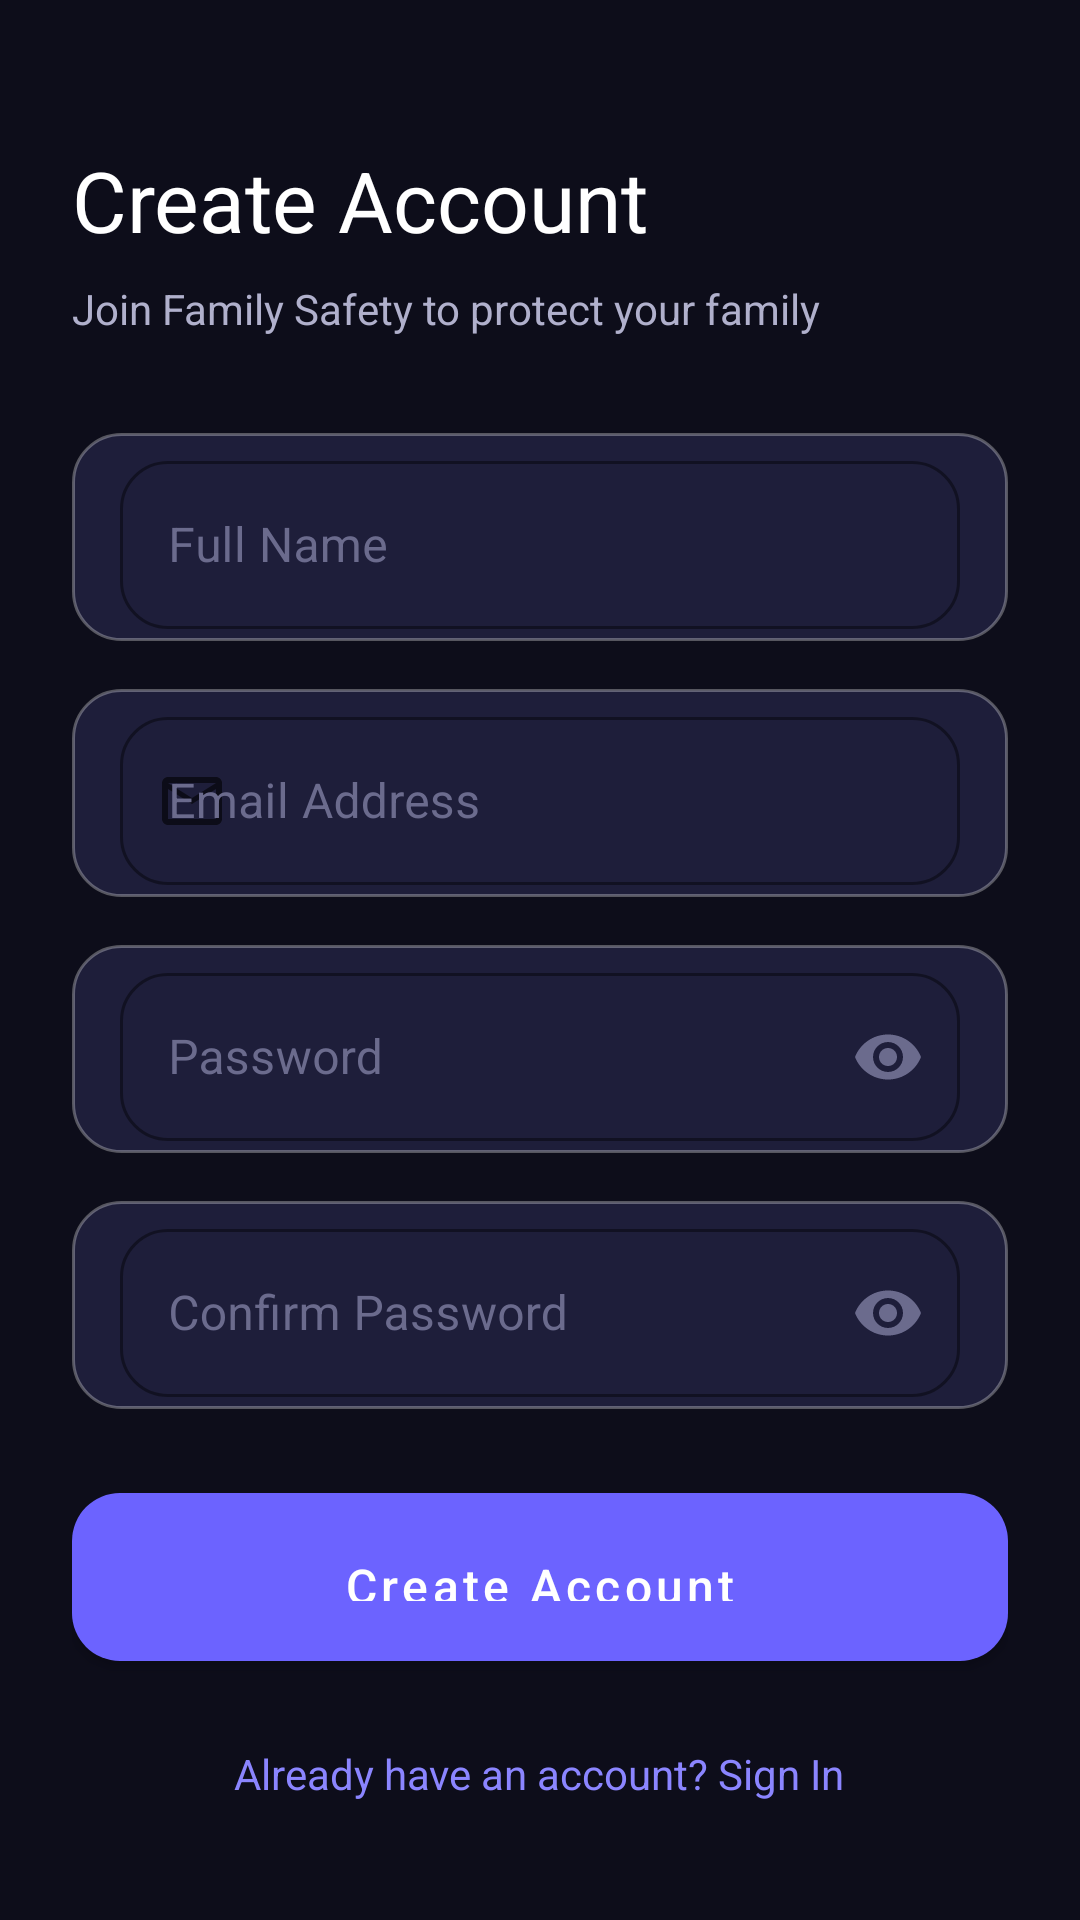

This screen was rendered from an Android layout file. Write that file and the resources it references.
<!-- AndroidManifest.xml: application theme Theme.FamilySafety -->
<!-- res/layout/activity_register.xml -->
<?xml version="1.0" encoding="utf-8"?>
<ScrollView xmlns:android="http://schemas.android.com/apk/res/android"
    xmlns:app="http://schemas.android.com/apk/res-auto"
    android:layout_width="match_parent"
    android:layout_height="match_parent"
    android:background="@color/bg_dark"
    android:fillViewport="true"
    android:overScrollMode="never">

    <LinearLayout
        android:layout_width="match_parent"
        android:layout_height="wrap_content"
        android:orientation="vertical"
        android:paddingHorizontal="24dp"
        android:paddingTop="48dp"
        android:paddingBottom="32dp">

        <TextView
            android:layout_width="wrap_content"
            android:layout_height="wrap_content"
            android:text="Create Account"
            android:textColor="@color/text_primary"
            android:textSize="28sp" />

        <TextView
            android:layout_width="wrap_content"
            android:layout_height="wrap_content"
            android:layout_marginTop="8dp"
            android:text="Join Family Safety to protect your family"
            android:textColor="@color/text_secondary"
            android:textSize="14sp" />

        <com.google.android.material.textfield.TextInputLayout
            android:id="@+id/tilName"
            style="@style/GlassInput"
            android:layout_width="match_parent"
            android:layout_height="wrap_content"
            android:layout_marginTop="32dp"
            android:hint="Full Name"
            app:startIconDrawable="@drawable/ic_person"
            app:boxStrokeColor="@color/glass_border">

            <com.google.android.material.textfield.TextInputEditText
                android:id="@+id/etName"
                android:layout_width="match_parent"
                android:layout_height="56dp"
                android:inputType="textPersonName"
                android:textColor="@color/text_primary"
                android:textColorHint="@color/text_hint" />
        </com.google.android.material.textfield.TextInputLayout>

        <com.google.android.material.textfield.TextInputLayout
            android:id="@+id/tilEmail"
            style="@style/GlassInput"
            android:layout_width="match_parent"
            android:layout_height="wrap_content"
            android:layout_marginTop="16dp"
            android:hint="Email Address"
            app:startIconDrawable="@drawable/ic_email"
            app:boxStrokeColor="@color/glass_border">

            <com.google.android.material.textfield.TextInputEditText
                android:id="@+id/etEmail"
                android:layout_width="match_parent"
                android:layout_height="56dp"
                android:inputType="textEmailAddress"
                android:textColor="@color/text_primary"
                android:textColorHint="@color/text_hint" />
        </com.google.android.material.textfield.TextInputLayout>

        <com.google.android.material.textfield.TextInputLayout
            android:id="@+id/tilPassword"
            style="@style/GlassInput"
            android:layout_width="match_parent"
            android:layout_height="wrap_content"
            android:layout_marginTop="16dp"
            android:hint="Password"
            app:startIconDrawable="@drawable/ic_lock"
            app:endIconMode="password_toggle"
            app:boxStrokeColor="@color/glass_border"
            app:endIconTint="@color/text_hint">

            <com.google.android.material.textfield.TextInputEditText
                android:id="@+id/etPassword"
                android:layout_width="match_parent"
                android:layout_height="56dp"
                android:inputType="textPassword"
                android:textColor="@color/text_primary"
                android:textColorHint="@color/text_hint" />
        </com.google.android.material.textfield.TextInputLayout>

        <com.google.android.material.textfield.TextInputLayout
            android:id="@+id/tilConfirm"
            style="@style/GlassInput"
            android:layout_width="match_parent"
            android:layout_height="wrap_content"
            android:layout_marginTop="16dp"
            android:hint="Confirm Password"
            app:startIconDrawable="@drawable/ic_lock"
            app:endIconMode="password_toggle"
            app:boxStrokeColor="@color/glass_border"
            app:endIconTint="@color/text_hint">

            <com.google.android.material.textfield.TextInputEditText
                android:id="@+id/etConfirm"
                android:layout_width="match_parent"
                android:layout_height="56dp"
                android:inputType="textPassword"
                android:textColor="@color/text_primary"
                android:textColorHint="@color/text_hint" />
        </com.google.android.material.textfield.TextInputLayout>

        <com.google.android.material.button.MaterialButton
            android:id="@+id/btnRegister"
            style="@style/GlassButtonPrimary"
            android:layout_width="match_parent"
            android:layout_height="56dp"
            android:layout_marginTop="28dp"
            android:text="Create Account"
            android:textSize="16sp"
            android:textAllCaps="false" />

        <ProgressBar
            android:id="@+id/progressBar"
            android:layout_width="40dp"
            android:layout_height="40dp"
            android:layout_gravity="center"
            android:layout_marginTop="16dp"
            android:indeterminateTint="@color/primary_light"
            android:visibility="gone" />

        <TextView
            android:id="@+id/tvLogin"
            android:layout_width="wrap_content"
            android:layout_height="wrap_content"
            android:layout_gravity="center"
            android:layout_marginTop="24dp"
            android:text="Already have an account? Sign In"
            android:textColor="@color/primary_light"
            android:textSize="14sp"
            android:padding="4dp" />
    </LinearLayout>
</ScrollView>
<!-- resources referenced by this layout -->
<resources>
  <color name="bg_dark">#0D0D1A</color>
  <color name="glass_border">#4DFFFFFF</color>
  <color name="primary_light">#8B85FF</color>
  <color name="text_hint">#6B6B8D</color>
  <color name="text_primary">#FFFFFF</color>
  <color name="text_secondary">#B0B0CC</color>
  <!-- drawable ic_email (drawable) -->
  <?xml version="1.0" encoding="utf-8"?>
  <vector xmlns:android="http://schemas.android.com/apk/res/android"
      android:width="24dp"
      android:height="24dp"
      android:viewportWidth="24"
      android:viewportHeight="24">
      <path
          android:fillColor="#FFFFFF"
          android:pathData="M20,4H4c-1.1,0 -1.99,0.9 -1.99,2L2,18c0,1.1 0.9,2 2,2h16c1.1,0 2,-0.9 2,-2V6c0,-1.1 -0.9,-2 -2,-2zM20,18H4V8l8,5 8,-5v10zm-8,-7L4,6h16l-8,5z" />
  </vector>
  <style name="GlassButtonPrimary" parent="Widget.MaterialComponents.Button">
          <item name="android:background">@drawable/bg_glass_button_primary</item>
          <item name="android:textColor">@color/text_on_primary</item>
          <item name="android:paddingTop">14dp</item>
          <item name="android:paddingBottom">14dp</item>
          <item name="android:textAllCaps">false</item>
          <item name="cornerRadius">16dp</item>
      </style>
  <style name="GlassInput" parent="Widget.MaterialComponents.TextInputLayout.OutlinedBox">
          <item name="boxBackgroundMode">outline</item>
          <item name="boxStrokeColor">@color/glass_border</item>
          <item name="boxStrokeWidth">1dp</item>
          <item name="boxCornerRadiusTopStart">16dp</item>
          <item name="boxCornerRadiusTopEnd">16dp</item>
          <item name="boxCornerRadiusBottomStart">16dp</item>
          <item name="boxCornerRadiusBottomEnd">16dp</item>
          <item name="android:textColor">@color/text_primary</item>
          <item name="android:textColorHint">@color/text_hint</item>
          <item name="hintTextColor">@color/primary_light</item>
          <item name="android:background">@drawable/bg_glass_input</item>
      </style>
  <color name="text_on_primary">#FFFFFF</color>
  <!-- drawable bg_glass_input (drawable) -->
  <?xml version="1.0" encoding="utf-8"?>
  <shape xmlns:android="http://schemas.android.com/apk/res/android"
      android:shape="rectangle">
      <solid android:color="@color/bg_input" />
      <corners android:radius="16dp" />
      <stroke
          android:width="1dp"
          android:color="@color/glass_border" />
      <padding
          android:left="16dp"
          android:top="4dp"
          android:right="16dp"
          android:bottom="4dp" />
  </shape>
  <color name="primary">#6C63FF</color>
  <color name="primary_dark">#5A52D5</color>
  <color name="accent">#FF6B9D</color>
  <color name="secondary">#00D9FF</color>
  <style name="Widget.FamilySafety.BottomNav" parent="Widget.MaterialComponents.BottomNavigationView">
          <item name="backgroundTint">@color/bg_card</item>
          <item name="itemIconTint">@color/nav_item_color</item>
          <item name="itemTextColor">@color/nav_item_color</item>
          <item name="elevation">12dp</item>
          <item name="android:paddingTop">8dp</item>
          <item name="android:paddingBottom">8dp</item>
          <item name="labelVisibilityMode">labeled</item>
      </style>
  <color name="bg_input">#1E1E3A</color>
  <color name="bg_card">#1A1A2E</color>
</resources>
